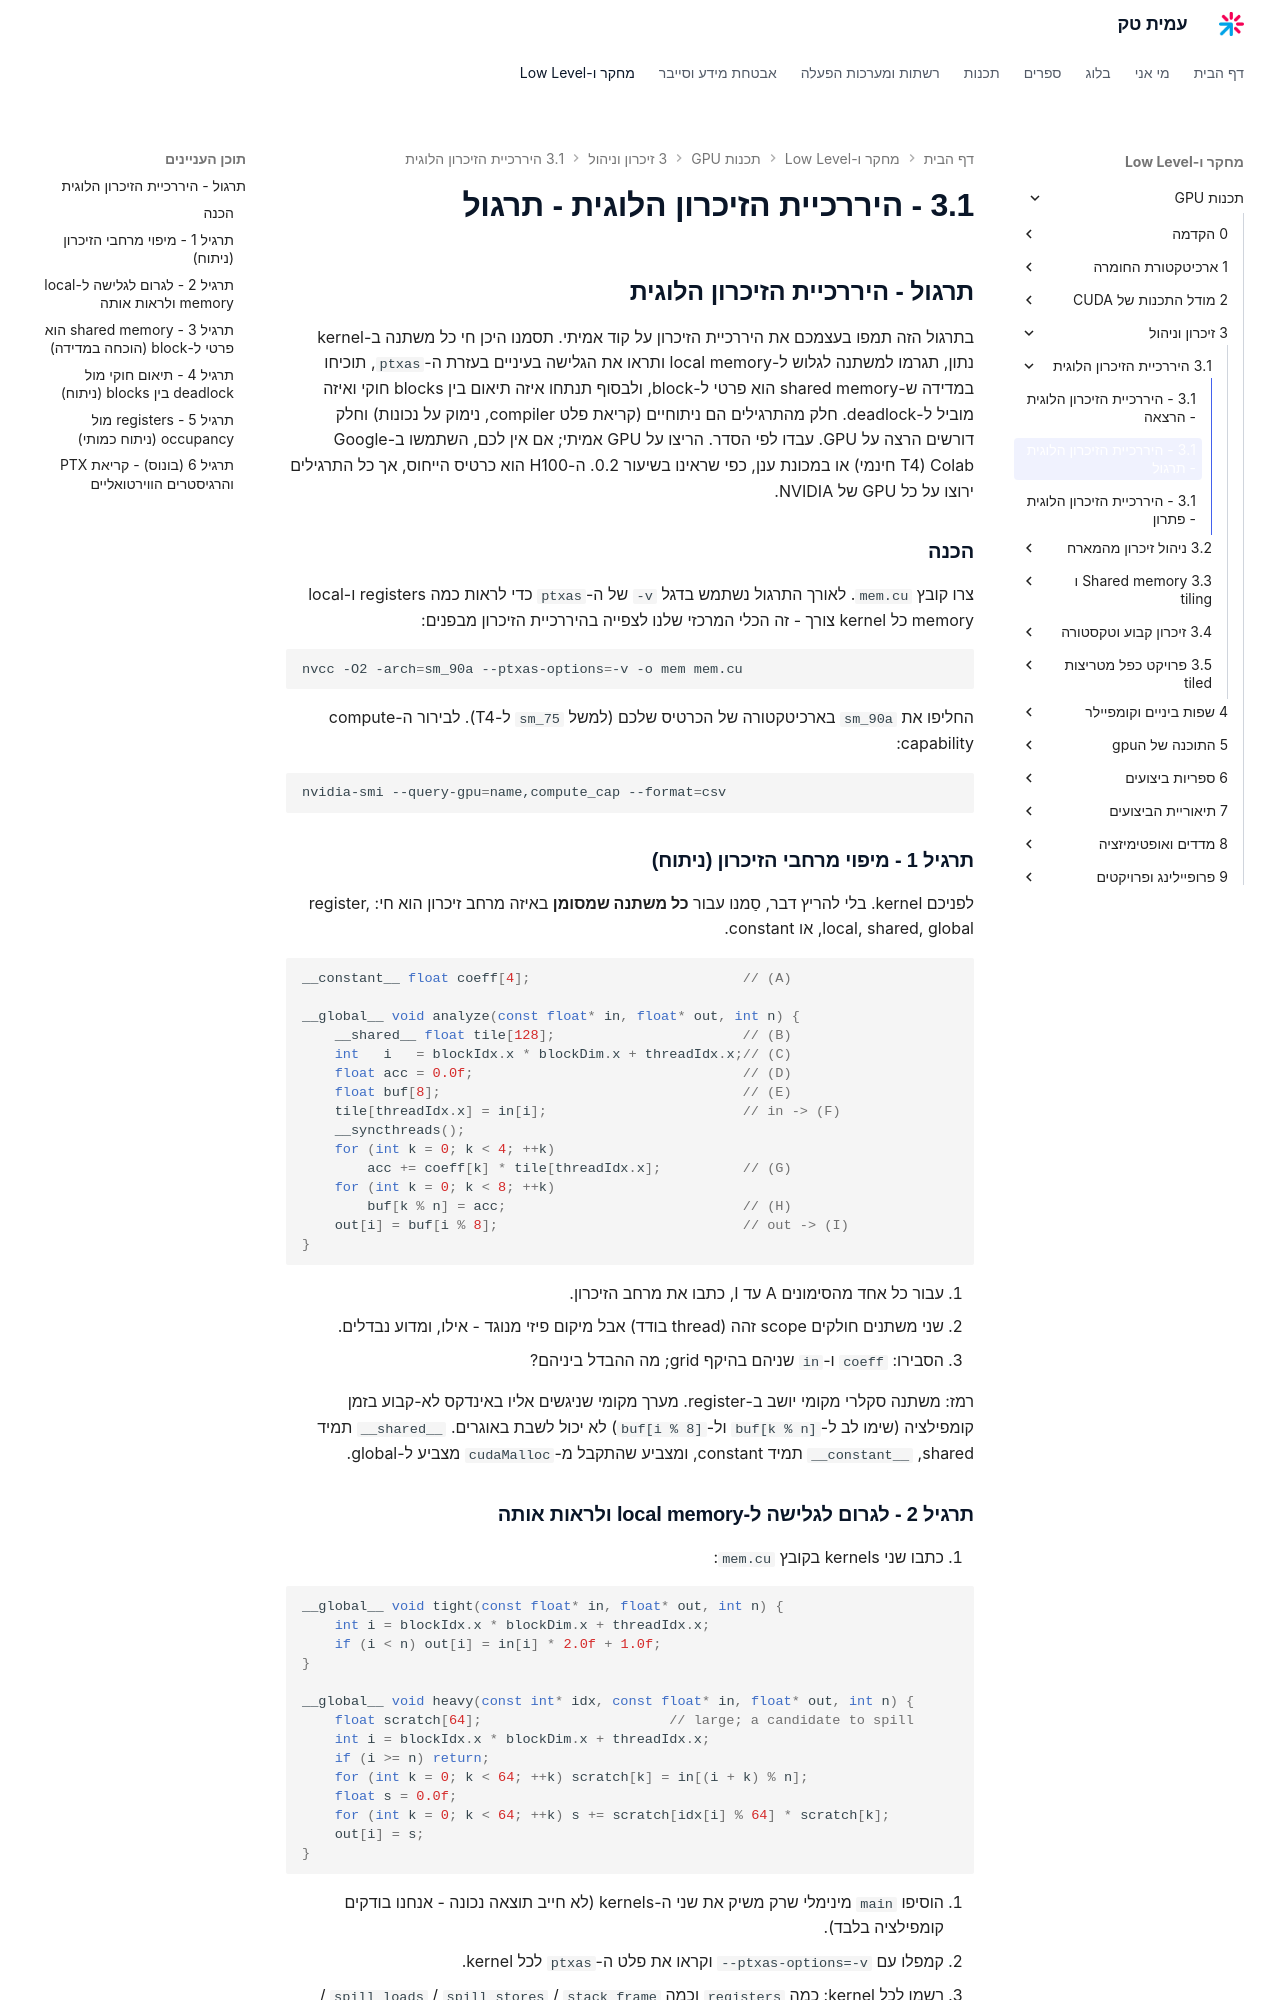

repository: AmitPinchasi/amittech · page: תכנות-GPU/3 - זיכרון וניהול/3.1 - היררכיית הזיכרון הלוגית/3.1 - היררכיית הזיכרון הלוגית - תרגול/index.html · generator: mkdocs

## תרגול - היררכיית הזיכרון הלוגית

בתרגול הזה תמפו בעצמכם את היררכיית הזיכרון על קוד אמיתי. תסמנו היכן חי כל משתנה ב-kernel נתון, תגרמו למשתנה לגלוש ל-local memory ותראו את הגלישה בעיניים בעזרת ה-`ptxas`, תוכיחו במדידה ש-shared memory הוא פרטי ל-block, ולבסוף תנתחו איזה תיאום בין blocks חוקי ואיזה מוביל ל-deadlock. חלק מהתרגילים הם ניתוחיים (קריאת פלט compiler, נימוק על נכונות) וחלק דורשים הרצה על GPU. עבדו לפי הסדר. הריצו על GPU אמיתי; אם אין לכם, השתמשו ב-Google Colab (T4 חינמי) או במכונת ענן, כפי שראינו בשיעור 0.2. ה-H100 הוא כרטיס הייחוס, אך כל התרגילים ירוצו על כל GPU של NVIDIA.

### הכנה

צרו קובץ `mem.cu`. לאורך התרגול נשתמש בדגל `-v` של ה-`ptxas` כדי לראות כמה registers ו-local memory כל kernel צורך - זה הכלי המרכזי שלנו לצפייה בהיררכיית הזיכרון מבפנים:

```bash
nvcc -O2 -arch=sm_90a --ptxas-options=-v -o mem mem.cu
```

החליפו את `sm_90a` בארכיטקטורה של הכרטיס שלכם (למשל `sm_75` ל-T4). לבירור ה-compute capability:

```bash
nvidia-smi --query-gpu=name,compute_cap --format=csv
```

### תרגיל 1 - מיפוי מרחבי הזיכרון (ניתוח)

לפניכם kernel. בלי להריץ דבר, סַמנו עבור **כל משתנה שמסומן** באיזה מרחב זיכרון הוא חי: register, local, shared, global, או constant.

```cpp
__constant__ float coeff[4];                          // (A)

__global__ void analyze(const float* in, float* out, int n) {
    __shared__ float tile[128];                       // (B)
    int   i   = blockIdx.x * blockDim.x + threadIdx.x;// (C)
    float acc = 0.0f;                                 // (D)
    float buf[8];                                     // (E)
    tile[threadIdx.x] = in[i];                        // in -> (F)
    __syncthreads();
    for (int k = 0; k < 4; ++k)
        acc += coeff[k] * tile[threadIdx.x];          // (G)
    for (int k = 0; k < 8; ++k)
        buf[k % n] = acc;                             // (H)
    out[i] = buf[i % 8];                              // out -> (I)
}
```

1. עבור כל אחד מהסימונים A עד I, כתבו את מרחב הזיכרון.
2. שני משתנים חולקים scope זהה (thread בודד) אבל מיקום פיזי מנוגד - אילו, ומדוע נבדלים.
3. הסבירו: `coeff` ו-`in` שניהם בהיקף grid; מה ההבדל ביניהם?

רמז: משתנה סקלרי מקומי יושב ב-register. מערך מקומי שניגשים אליו באינדקס לא-קבוע בזמן קומפילציה (שימו לב ל-`buf[k % n]` ול-`buf[i % 8]`) לא יכול לשבת באוגרים. `__shared__` תמיד shared, `__constant__` תמיד constant, ומצביע שהתקבל מ-`cudaMalloc` מצביע ל-global.
